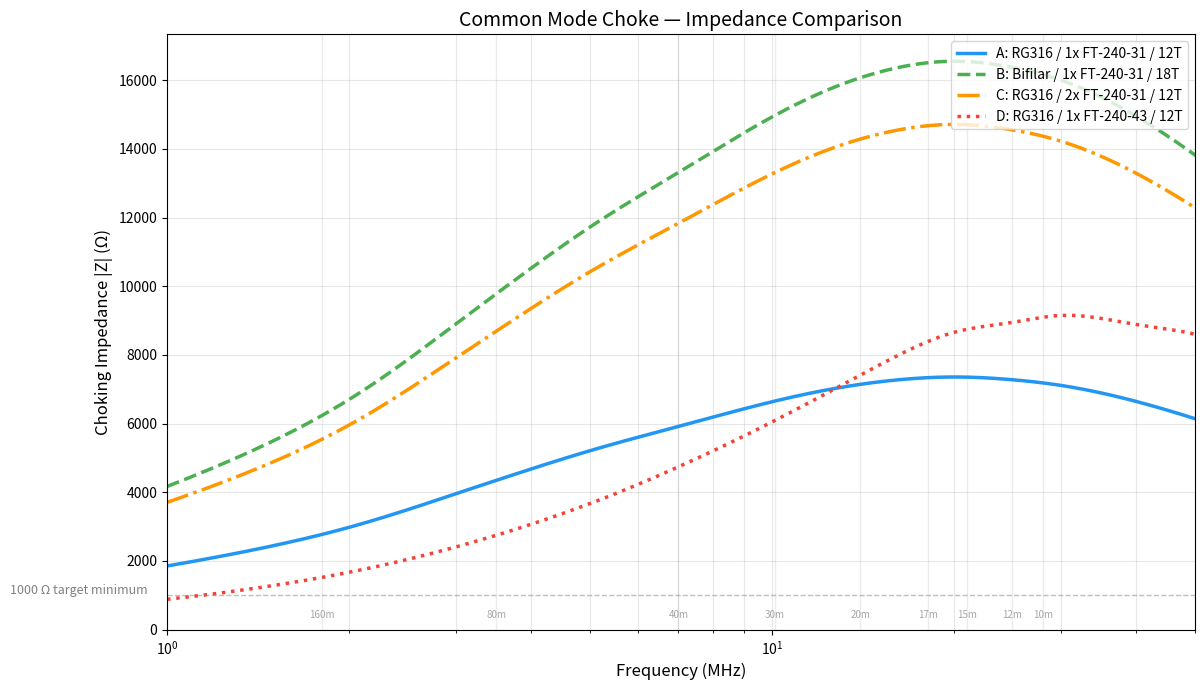
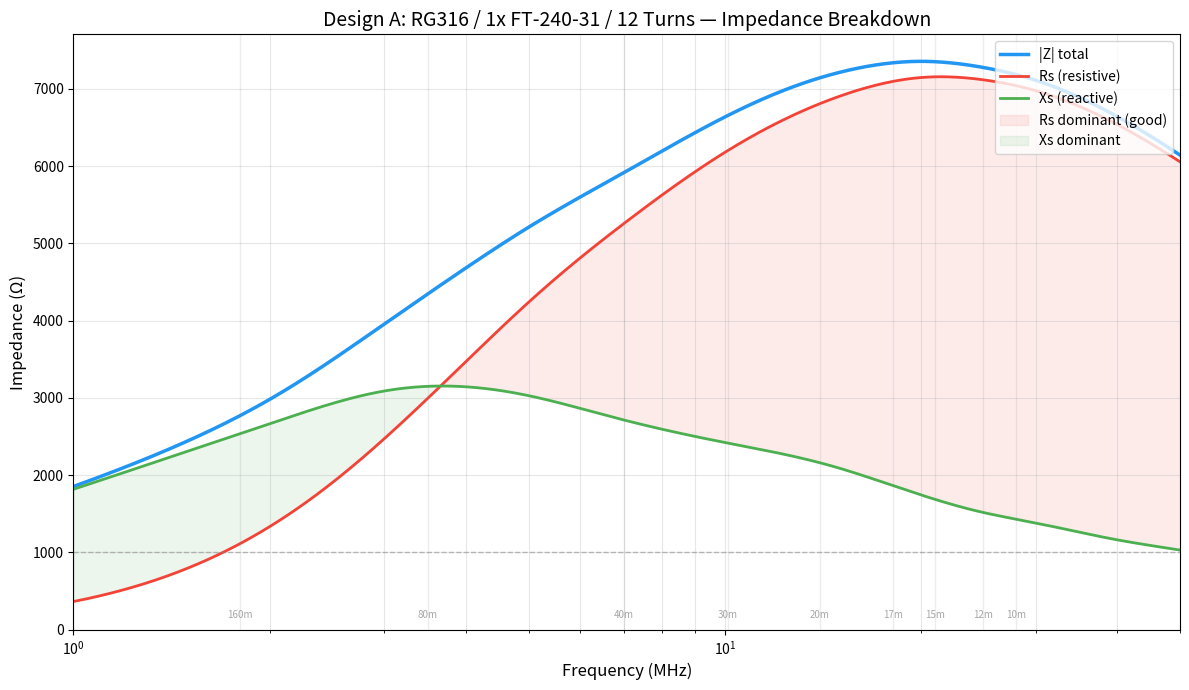

These figures' Python source, in order:
#!/usr/bin/env python3
"""
Common Mode Choke Impedance Calculator

Calculates and plots the choking impedance of toroidal common-mode chokes
using Fair-Rite mix 31 and mix 43 complex permeability data.

Usage:
    python choke_impedance.py

Outputs:
    - choke_impedance_comparison.png  (all designs on one plot)
    - choke_impedance_detail.png      (Rs vs Xs breakdown for recommended design)
"""

import numpy as np
import matplotlib.pyplot as plt
from scipy.interpolate import interp1d

# =============================================================================
# FT-240 Core Geometry
# =============================================================================
OD = 61.0e-3       # outer diameter (m)
ID = 35.55e-3       # inner diameter (m)
HT = 12.7e-3        # height (m)

# Effective magnetic path length and cross-sectional area (toroid approximations)
le = np.pi * (OD + ID) / 2                  # effective path length (m)
Ae = HT * (OD - ID) / 2                     # effective cross-section area (m^2)

MU_0 = 4 * np.pi * 1e-7                     # permeability of free space (H/m)

# Core constant: C = mu_0 * Ae / le  (H)
# Impedance of N turns: Z = j * 2*pi*f * N^2 * (mu' - j*mu'') * C
CORE_CONST = MU_0 * Ae / le

# =============================================================================
# Complex Permeability Data (approximate, from Fair-Rite published curves)
#
# Format: (frequency_MHz, mu_prime, mu_double_prime)
# mu' = real part (reactive/inductive)
# mu'' = imaginary part (loss/resistive)
# =============================================================================

# Mix 31: Optimized for 1-30 MHz HF applications
MIX31_DATA = np.array([
    #  f(MHz)   mu'    mu''
    [  0.5,    1700,    150],
    [  1.0,    1500,    300],
    [  2.0,    1100,    550],
    [  3.0,     850,    680],
    [  5.0,     500,    700],
    [  7.0,     320,    620],
    [ 10.0,     200,    510],
    [ 15.0,     115,    380],
    [ 20.0,      72,    295],
    [ 25.0,      50,    235],
    [ 30.0,      38,    192],
    [ 40.0,      24,    135],
    [ 50.0,      17,    100],
    [ 70.0,      10,     62],
    [100.0,       6,     38],
])

# Mix 43: Optimized for 20-250 MHz, higher frequency applications
MIX43_DATA = np.array([
    #  f(MHz)   mu'    mu''
    [  0.5,     750,     60],
    [  1.0,     720,    110],
    [  2.0,     660,    200],
    [  3.0,     600,    280],
    [  5.0,     480,    370],
    [  7.0,     380,    410],
    [ 10.0,     270,    420],
    [ 15.0,     165,    390],
    [ 20.0,     110,    340],
    [ 25.0,      78,    285],
    [ 30.0,      58,    245],
    [ 40.0,      35,    180],
    [ 50.0,      24,    140],
    [ 70.0,      13,     90],
    [100.0,       7,     55],
    [150.0,       4,     32],
    [200.0,       3,     22],
])

# =============================================================================
# Ham Band Frequencies for Annotation
# =============================================================================
HAM_BANDS = {
    "160m": 1.8,
    "80m":  3.5,
    "40m":  7.0,
    "30m": 10.1,
    "20m": 14.0,
    "17m": 18.1,
    "15m": 21.0,
    "12m": 24.9,
    "10m": 28.0,
}


def interpolate_permeability(data, freqs_mhz):
    """Interpolate complex permeability to arbitrary frequencies (log-log)."""
    f_data = data[:, 0]
    mu_p = data[:, 1]
    mu_pp = data[:, 2]

    # Log-log interpolation for smoother curves
    log_f = np.log10(f_data)
    log_freqs = np.log10(freqs_mhz)

    interp_mu_p = interp1d(log_f, np.log10(mu_p), kind="cubic",
                           fill_value="extrapolate")
    interp_mu_pp = interp1d(log_f, np.log10(mu_pp), kind="cubic",
                            fill_value="extrapolate")

    mu_prime = 10 ** interp_mu_p(log_freqs)
    mu_dprime = 10 ** interp_mu_pp(log_freqs)
    return mu_prime, mu_dprime


def choke_impedance(freqs_mhz, turns, material_data, num_cores=1):
    """
    Calculate common-mode choke impedance.

    Returns:
        rs:    resistive component (ohms) — dissipates CM energy
        xs:    reactive component (ohms) — reflects CM energy
        z_mag: impedance magnitude (ohms)
    """
    mu_prime, mu_dprime = interpolate_permeability(material_data, freqs_mhz)
    omega = 2 * np.pi * freqs_mhz * 1e6

    # Z = j * omega * N^2 * num_cores * (mu' - j*mu'') * core_const
    # Expanding: Z = omega * N^2 * C * (mu'' + j*mu')  [resistive + reactive]
    n2 = turns ** 2
    factor = omega * n2 * num_cores * CORE_CONST

    rs = factor * mu_dprime       # resistive (from mu'', the loss factor)
    xs = factor * mu_prime        # reactive (from mu', the permeability)
    z_mag = np.sqrt(rs**2 + xs**2)

    return rs, xs, z_mag


def print_band_table(freqs_mhz, rs, xs, z_mag, label):
    """Print impedance at ham band frequencies."""
    print(f"\n{'='*65}")
    print(f"  {label}")
    print(f"{'='*65}")
    print(f"  {'Band':<6} {'Freq':>6} {'|Z|':>8} {'Rs':>8} {'Xs':>8}  {'Character'}")
    print(f"  {'':─<6} {'(MHz)':─>6} {'(Ω)':─>8} {'(Ω)':─>8} {'(Ω)':─>8}  {'':─<12}")

    for name, f in HAM_BANDS.items():
        idx = np.argmin(np.abs(freqs_mhz - f))
        r, x, z = rs[idx], xs[idx], z_mag[idx]
        if r > 2 * x:
            char = "Resistive"
        elif r > 0.5 * x:
            char = "Mixed"
        else:
            char = "Reactive"
        print(f"  {name:<6} {f:>6.1f} {z:>8.0f} {r:>8.0f} {x:>8.0f}  {char}")


def plot_comparison(freqs):
    """Plot impedance magnitude comparison of all designs."""
    designs = [
        ("A: RG316 / 1x FT-240-31 / 12T",     12, MIX31_DATA, 1),
        ("B: Bifilar / 1x FT-240-31 / 18T",    18, MIX31_DATA, 1),
        ("C: RG316 / 2x FT-240-31 / 12T",      12, MIX31_DATA, 2),
        ("D: RG316 / 1x FT-240-43 / 12T",      12, MIX43_DATA, 1),
    ]

    fig, ax = plt.subplots(figsize=(12, 7))

    colors = ["#2196F3", "#4CAF50", "#FF9800", "#F44336"]
    styles = ["-", "--", "-.", ":"]

    for (label, turns, data, cores), color, style in zip(designs, colors, styles):
        rs, xs, z_mag = choke_impedance(freqs, turns, data, cores)
        ax.semilogx(freqs, z_mag, style, color=color, linewidth=2.5, label=label)

        # Print table
        print_band_table(freqs, rs, xs, z_mag, label)

    # 1000-ohm threshold line
    ax.axhline(y=1000, color="gray", linestyle="--", alpha=0.5, linewidth=1)
    ax.text(0.55, 1050, "1000 Ω target minimum", color="gray", fontsize=9)

    # Mark ham bands
    for name, f in HAM_BANDS.items():
        ax.axvline(x=f, color="gray", alpha=0.15, linewidth=1)
        ax.text(f, ax.get_ylim()[1] * 0.02, name, ha="center", fontsize=7,
                color="gray", alpha=0.7)

    ax.set_xlabel("Frequency (MHz)", fontsize=12)
    ax.set_ylabel("Choking Impedance |Z| (Ω)", fontsize=12)
    ax.set_title("Common Mode Choke — Impedance Comparison", fontsize=14)
    ax.legend(fontsize=10, loc="upper right")
    ax.set_xlim(1, 50)
    ax.set_ylim(0, None)
    ax.grid(True, which="both", alpha=0.3)
    ax.tick_params(labelsize=10)

    fig.tight_layout()
    fig.savefig("choke_impedance_comparison.png", dpi=150)
    print(f"\nSaved: choke_impedance_comparison.png")
    return fig


def plot_detail(freqs):
    """Plot Rs vs Xs breakdown for Design A (recommended build)."""
    rs, xs, z_mag = choke_impedance(freqs, 12, MIX31_DATA, 1)

    fig, ax = plt.subplots(figsize=(12, 7))

    ax.semilogx(freqs, z_mag, "-", color="#2196F3", linewidth=2.5, label="|Z| total")
    ax.semilogx(freqs, rs, "-", color="#F44336", linewidth=2, label="Rs (resistive)")
    ax.semilogx(freqs, xs, "-", color="#4CAF50", linewidth=2, label="Xs (reactive)")

    # Fill to show which component dominates
    ax.fill_between(freqs, rs, xs, where=(rs > xs), alpha=0.1, color="#F44336",
                    label="Rs dominant (good)")
    ax.fill_between(freqs, rs, xs, where=(rs <= xs), alpha=0.1, color="#4CAF50",
                    label="Xs dominant")

    # 1000-ohm threshold
    ax.axhline(y=1000, color="gray", linestyle="--", alpha=0.5, linewidth=1)

    # Mark ham bands
    for name, f in HAM_BANDS.items():
        ax.axvline(x=f, color="gray", alpha=0.15, linewidth=1)
        ax.text(f, ax.get_ylim()[1] * 0.02 if ax.get_ylim()[1] > 0 else 50,
                name, ha="center", fontsize=7, color="gray", alpha=0.7)

    ax.set_xlabel("Frequency (MHz)", fontsize=12)
    ax.set_ylabel("Impedance (Ω)", fontsize=12)
    ax.set_title("Design A: RG316 / 1x FT-240-31 / 12 Turns — Impedance Breakdown",
                 fontsize=14)
    ax.legend(fontsize=10, loc="upper right")
    ax.set_xlim(1, 50)
    ax.set_ylim(0, None)
    ax.grid(True, which="both", alpha=0.3)
    ax.tick_params(labelsize=10)

    fig.tight_layout()
    fig.savefig("choke_impedance_detail.png", dpi=150)
    print(f"Saved: choke_impedance_detail.png")
    return fig


def main():
    freqs = np.logspace(np.log10(1), np.log10(55), 500)  # 1-55 MHz, 500 points

    print("Common Mode Choke Impedance Calculator")
    print("Core: FT-240 (OD=61mm, ID=35.55mm, H=12.7mm)")
    print(f"Core constant (μ₀·Ae/le): {CORE_CONST:.4e} H")

    plot_comparison(freqs)
    plot_detail(freqs)

    plt.show()


if __name__ == "__main__":
    main()
